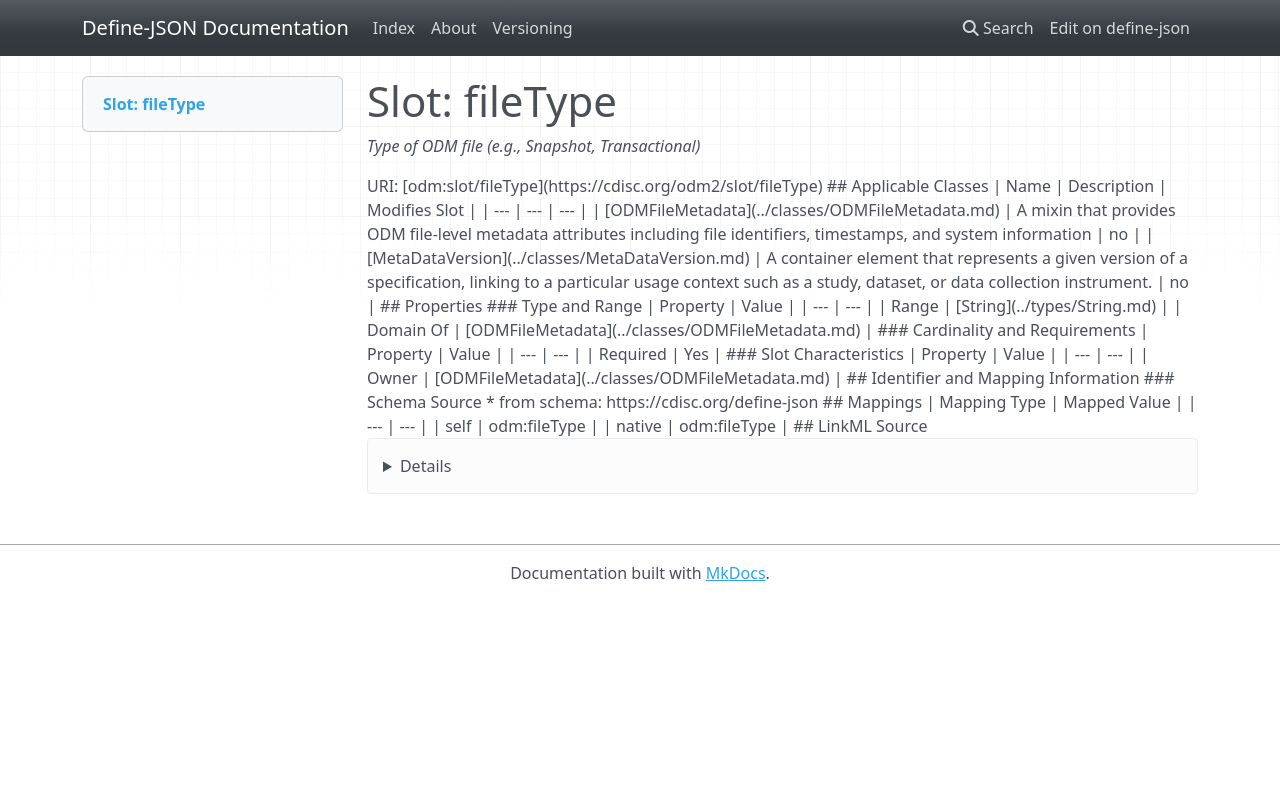

repository: TeMeta/define-json · page: slots/fileType/index.html · generator: mkdocs



# Slot: fileType 


_Type of ODM file (e.g., Snapshot, Transactional)_





URI: [odm:slot/fileType](https://cdisc.org/odm2/slot/fileType)
Alias: fileType

<!-- no inheritance hierarchy -->





## Applicable Classes

| Name | Description | Modifies Slot |
| --- | --- | --- |
| [ODMFileMetadata](../classes/ODMFileMetadata.md) | A mixin that provides ODM file-level metadata attributes including file identifiers, timestamps, and system information |  no  |
| [MetaDataVersion](../classes/MetaDataVersion.md) | A container element that represents a given version of a specification, linking to a particular usage context such as a study, dataset, or data collection instrument. |  no  |






## Properties

* Range: [String](../types/String.md)

* Required: True




## Identifier and Mapping Information






### Schema Source


* from schema: https://cdisc.org/define-json




## Mappings

| Mapping Type | Mapped Value |
| ---  | ---  |
| self | odm:fileType |
| native | odm:fileType |




## LinkML Source

<details>
```yaml
name: fileType
description: Type of ODM file (e.g., Snapshot, Transactional)
from_schema: https://cdisc.org/define-json
rank: 1000
alias: fileType
owner: ODMFileMetadata
domain_of:
- ODMFileMetadata
range: string
required: true

```
</details>
